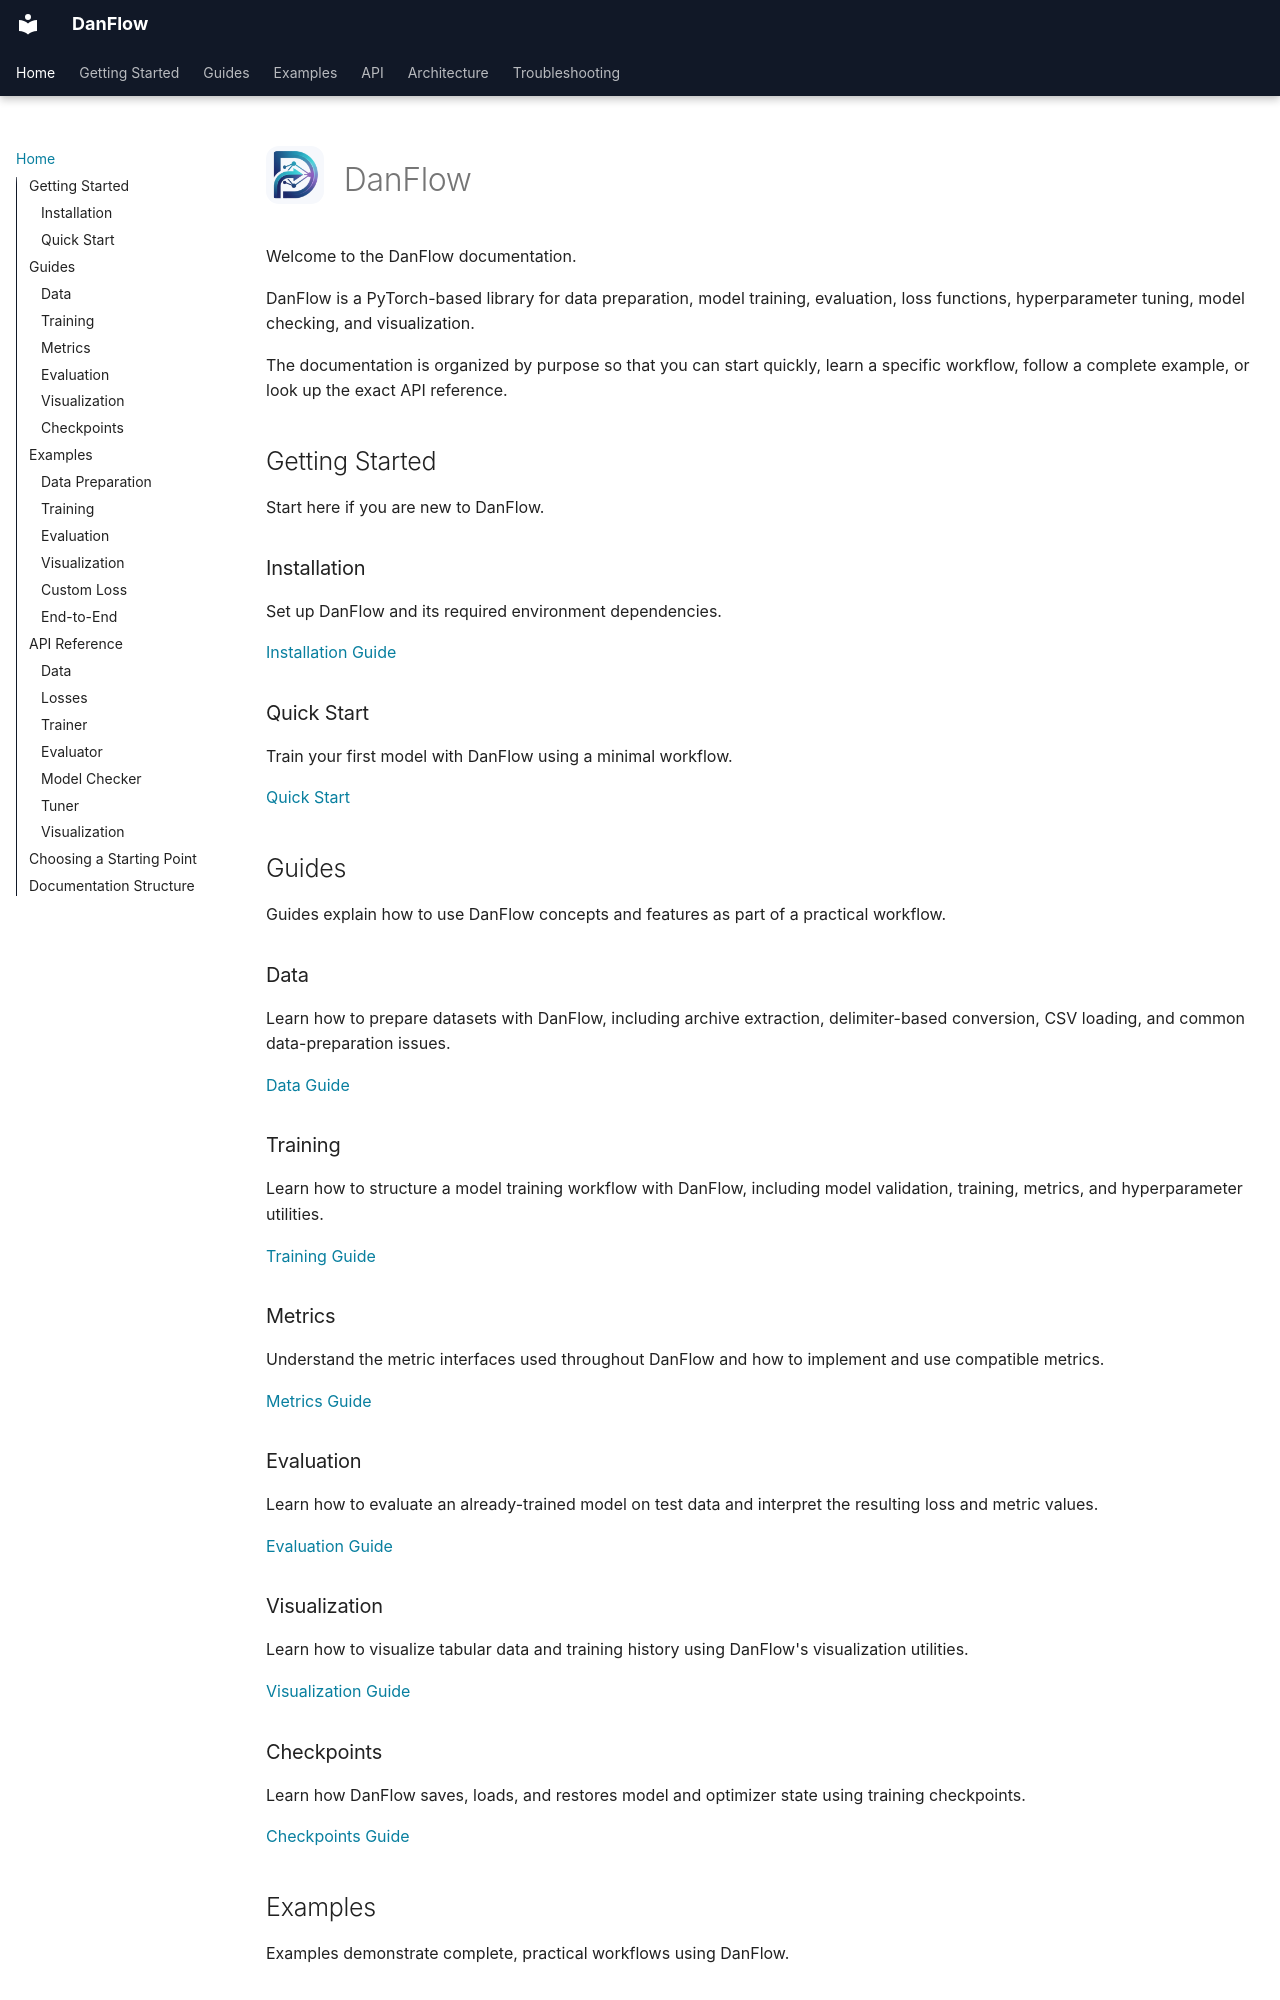

repository: Daniyaliranmehr/DanFlow · page: index.html · generator: mkdocs

# ![DanFlow logo](assets/logo.png){ .danflow-home-logo } DanFlow

Welcome to the DanFlow documentation.

DanFlow is a PyTorch-based library for data preparation, model training, evaluation, loss functions, hyperparameter tuning, model checking, and visualization.

The documentation is organized by purpose so that you can start quickly, learn a specific workflow, follow a complete example, or look up the exact API reference.

## Getting Started

Start here if you are new to DanFlow.

### Installation

Set up DanFlow and its required environment dependencies.

[Installation Guide](getting_started/installation.md)

### Quick Start

Train your first model with DanFlow using a minimal workflow.

[Quick Start](getting_started/quick_start.md)

## Guides

Guides explain how to use DanFlow concepts and features as part of a practical workflow.

### Data

Learn how to prepare datasets with DanFlow, including archive extraction, delimiter-based conversion, CSV loading, and common data-preparation issues.

[Data Guide](guides/data.md)

### Training

Learn how to structure a model training workflow with DanFlow, including model validation, training, metrics, and hyperparameter utilities.

[Training Guide](guides/training.md)

### Metrics

Understand the metric interfaces used throughout DanFlow and how to implement and use compatible metrics.

[Metrics Guide](guides/metrics.md)

### Evaluation

Learn how to evaluate an already-trained model on test data and interpret the resulting loss and metric values.

[Evaluation Guide](guides/evaluation.md)

### Visualization

Learn how to visualize tabular data and training history using DanFlow's visualization utilities.

[Visualization Guide](guides/visualization.md)

### Checkpoints

Learn how DanFlow saves, loads, and restores model and optimizer state using training checkpoints.

[Checkpoints Guide](guides/checkpoints.md)

## Examples

Examples demonstrate complete, practical workflows using DanFlow.

### Data Preparation

A complete dataset preparation workflow using archive extraction, delimiter conversion, and CSV loading.

[Data Preparation Example](examples/data_preparation.md)
